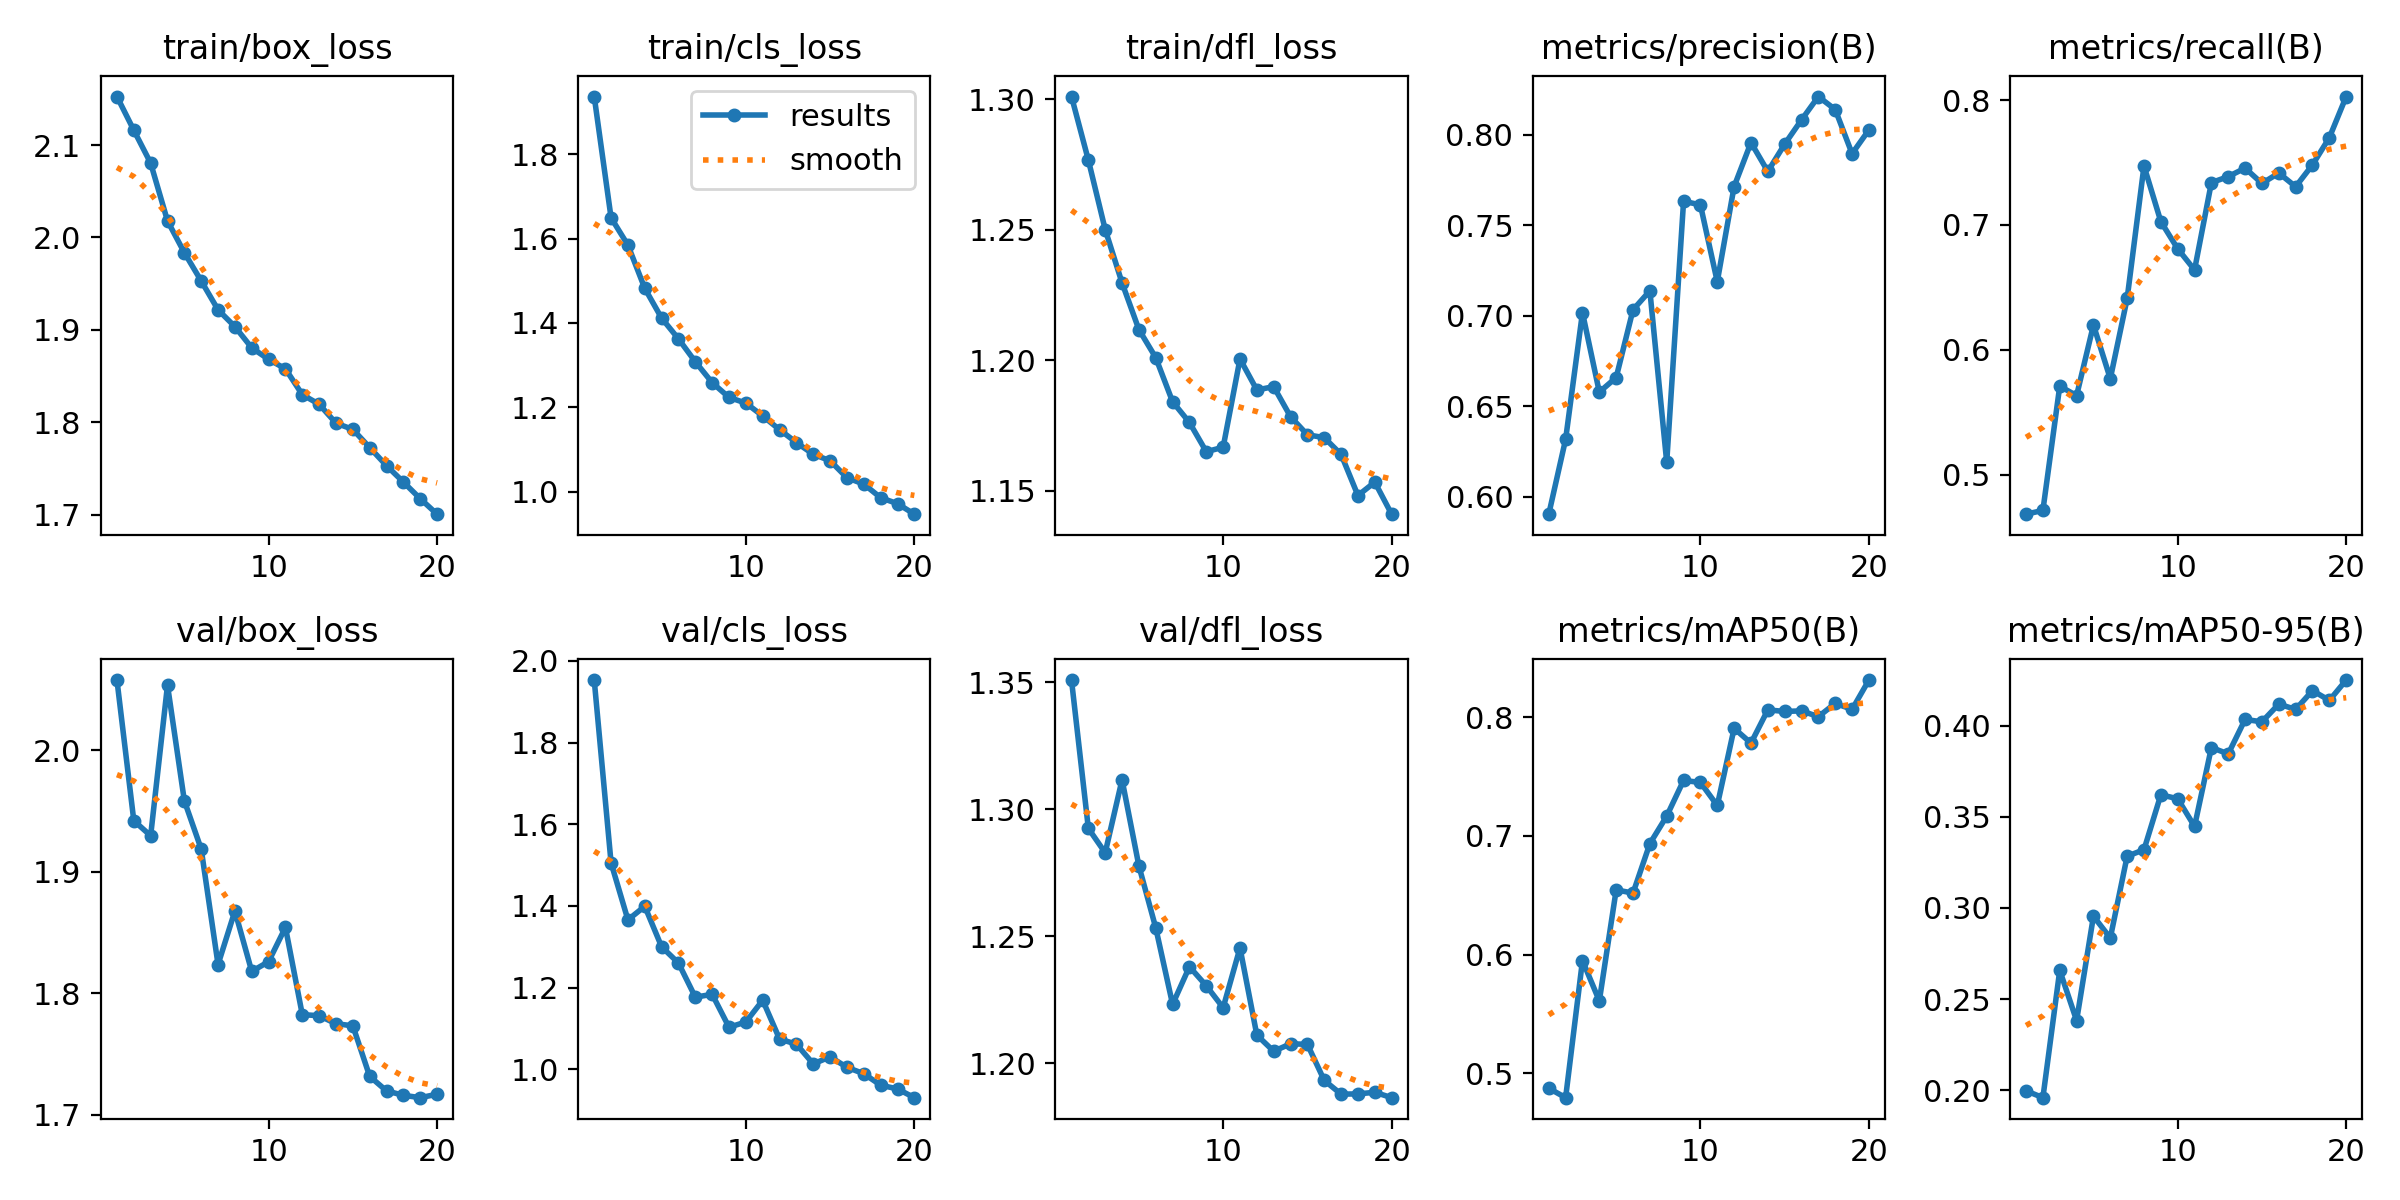

Values plotted in this chart, from the file beside it:
epoch, time, train/box_loss, train/cls_loss, train/dfl_loss, metrics/precision(B), metrics/recall(B), metrics/mAP50(B), metrics/mAP50-95(B), val/box_loss, val/cls_loss, val/dfl_loss, lr/pg0, lr/pg1, lr/pg2
1, 994.8, 2.152, 1.936, 1.301, 0.5904, 0.4685, 0.4875, 0.1996, 2.058, 1.953, 1.351, 0.0003331, 0.0003331, 0.0003331
2, 1972, 2.116, 1.649, 1.277, 0.6318, 0.4715, 0.4795, 0.1958, 1.942, 1.505, 1.293, 0.0006334, 0.0006334, 0.0006334
3, 2945, 2.08, 1.584, 1.25, 0.7017, 0.571, 0.595, 0.2657, 1.93, 1.366, 1.283, 0.0009008, 0.0009008, 0.0009008
4, 3916, 2.018, 1.482, 1.23, 0.6578, 0.5634, 0.5611, 0.2382, 2.054, 1.399, 1.312, 0.0008515, 0.0008515, 0.0008515
5, 4888, 1.983, 1.412, 1.212, 0.6659, 0.6199, 0.6545, 0.2954, 1.959, 1.3, 1.278, 0.000802, 0.000802, 0.000802
6, 5860, 1.953, 1.362, 1.201, 0.7033, 0.5769, 0.6518, 0.2835, 1.919, 1.26, 1.253, 0.0007525, 0.0007525, 0.0007525
7, 6829, 1.922, 1.308, 1.184, 0.7138, 0.6412, 0.6935, 0.3283, 1.824, 1.176, 1.223, 0.000703, 0.000703, 0.000703
8, 7799, 1.903, 1.259, 1.176, 0.6191, 0.7472, 0.7167, 0.332, 1.868, 1.184, 1.238, 0.0006535, 0.0006535, 0.0006535
9, 8761, 1.88, 1.224, 1.165, 0.7632, 0.7027, 0.7467, 0.3621, 1.818, 1.103, 1.231, 0.000604, 0.000604, 0.000604
10, 9727, 1.868, 1.21, 1.167, 0.7612, 0.681, 0.745, 0.3599, 1.826, 1.116, 1.222, 0.0005545, 0.0005545, 0.0005545
11, 10696, 1.858, 1.18, 1.201, 0.7188, 0.664, 0.7256, 0.3447, 1.854, 1.169, 1.245, 0.000505, 0.000505, 0.000505
12, 11666, 1.83, 1.147, 1.189, 0.7714, 0.7339, 0.7906, 0.388, 1.782, 1.074, 1.211, 0.0004555, 0.0004555, 0.0004555
13, 12633, 1.819, 1.117, 1.19, 0.7957, 0.7388, 0.7781, 0.3845, 1.781, 1.061, 1.205, 0.000406, 0.000406, 0.000406
14, 13601, 1.799, 1.089, 1.178, 0.7797, 0.7456, 0.8061, 0.4034, 1.775, 1.013, 1.208, 0.0003565, 0.0003565, 0.0003565
15, 14570, 1.792, 1.074, 1.172, 0.7948, 0.7333, 0.8048, 0.4021, 1.773, 1.03, 1.207, 0.000307, 0.000307, 0.000307
16, 15540, 1.773, 1.033, 1.17, 0.8082, 0.7416, 0.8053, 0.4119, 1.732, 1.005, 1.193, 0.0002575, 0.0002575, 0.0002575
17, 16508, 1.753, 1.018, 1.164, 0.8211, 0.7307, 0.8004, 0.4089, 1.72, 0.9891, 1.188, 0.000208, 0.000208, 0.000208
18, 17478, 1.735, 0.9862, 1.148, 0.8139, 0.7482, 0.8116, 0.4193, 1.716, 0.961, 1.188, 0.0001585, 0.0001585, 0.0001585
19, 18443, 1.717, 0.972, 1.153, 0.7895, 0.7699, 0.8065, 0.4139, 1.714, 0.9519, 1.189, 0.000109, 0.000109, 0.000109
20, 19412, 1.7, 0.9472, 1.141, 0.8026, 0.8028, 0.8312, 0.425, 1.717, 0.9304, 1.186, 5.95e-05, 5.95e-05, 5.95e-05
